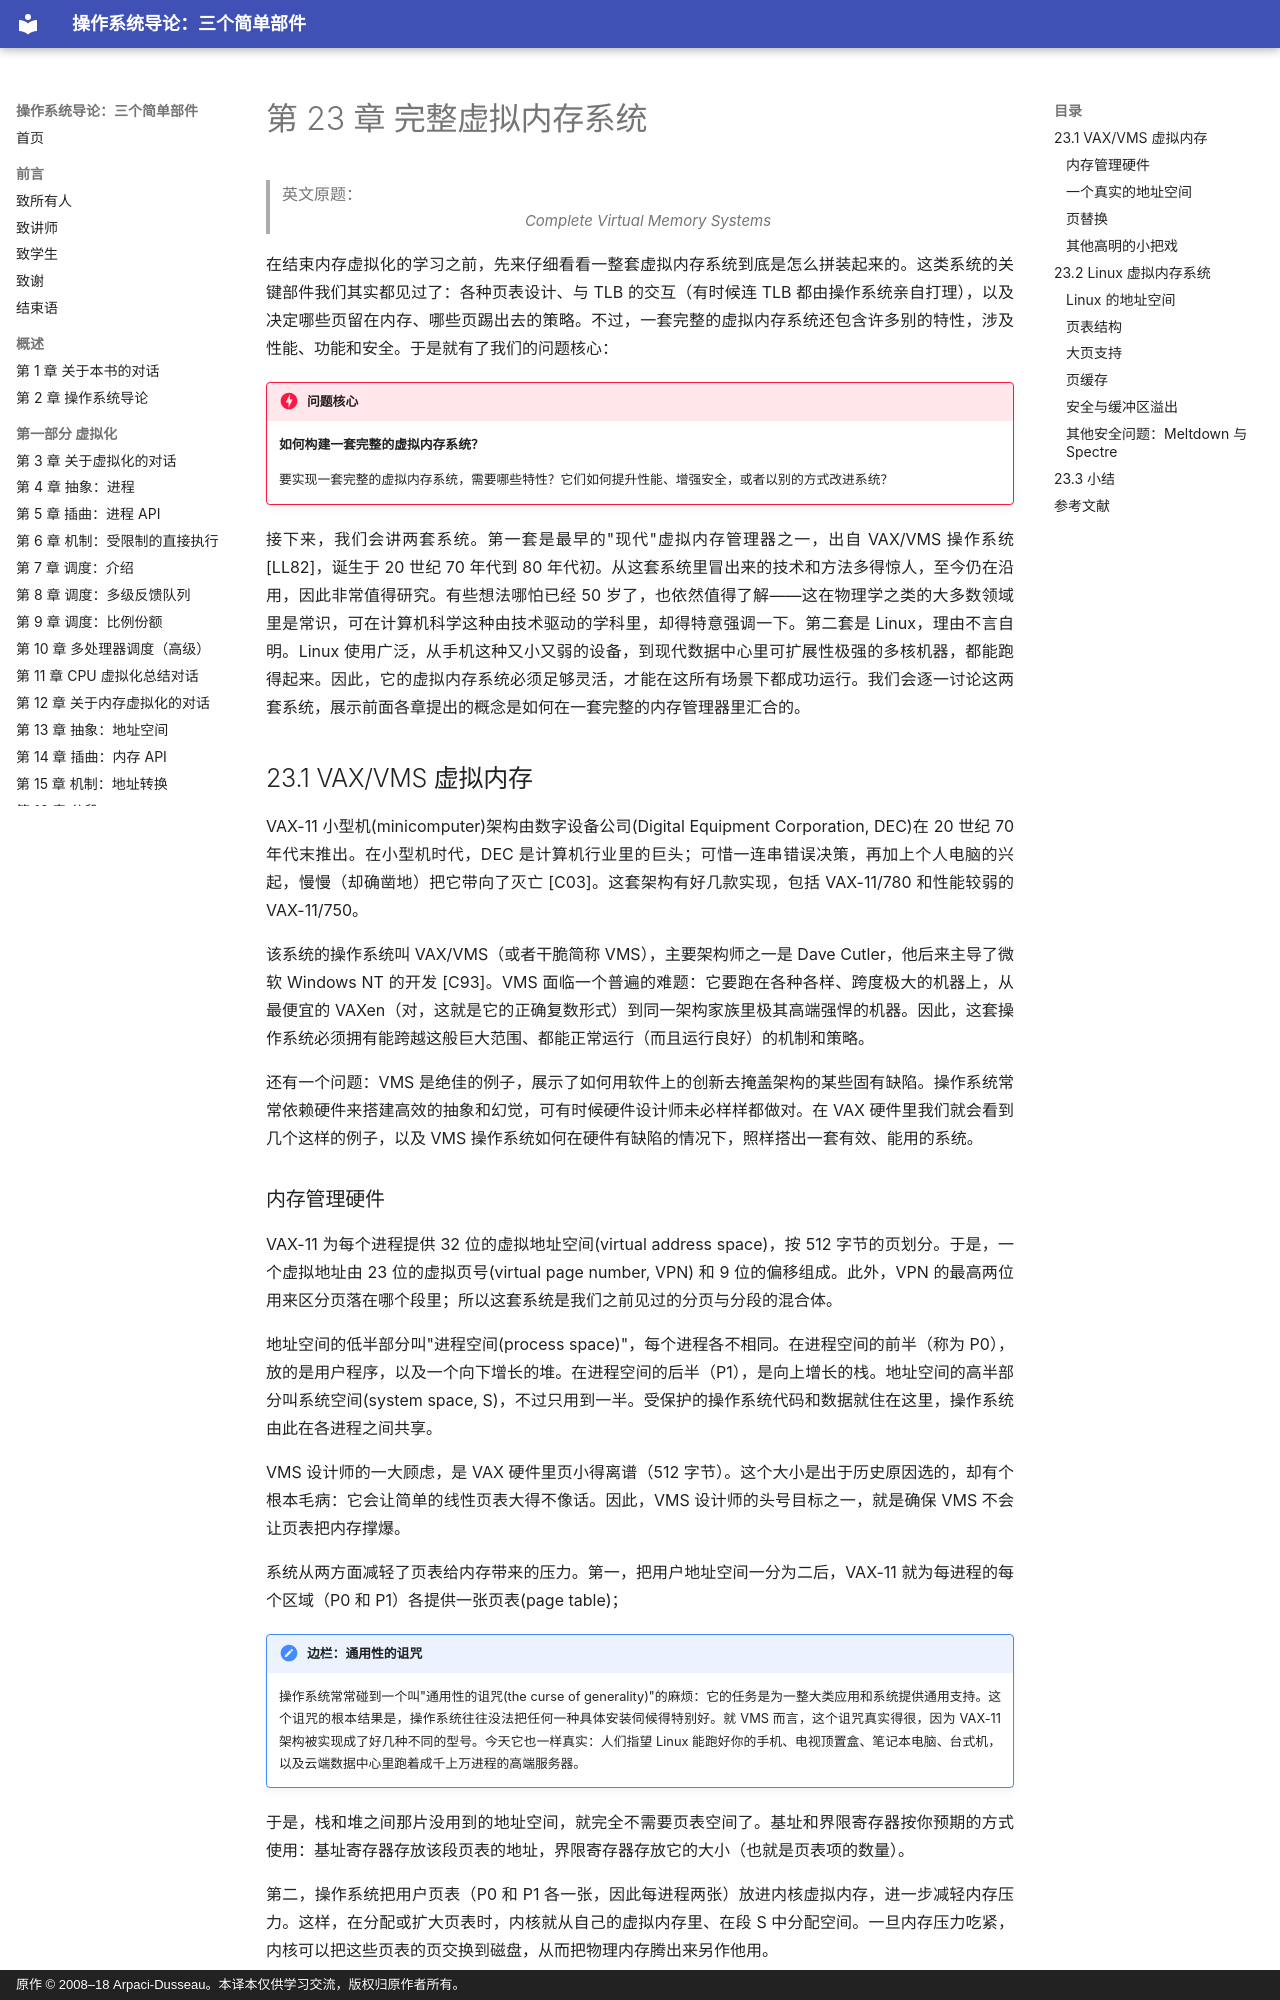

repository: wdwkmooop/ostep-zn · page: 23-complete-vm-systems.html · generator: mkdocs · copyright: 原作 © 2008–18 Arpaci-Dusseau。本译本仅供学习交流，版权归原作者所有。

# 第 23 章 完整虚拟内存系统

> 英文原题：*Complete Virtual Memory Systems*

在结束内存虚拟化的学习之前，先来仔细看看一整套虚拟内存系统到底是怎么拼装起来的。这类系统的关键部件我们其实都见过了：各种页表设计、与 TLB 的交互（有时候连 TLB 都由操作系统亲自打理），以及决定哪些页留在内存、哪些页踢出去的策略。不过，一套完整的虚拟内存系统还包含许多别的特性，涉及性能、功能和安全。于是就有了我们的问题核心：

!!! danger "问题核心"
    **如何构建一套完整的虚拟内存系统？**

    要实现一套完整的虚拟内存系统，需要哪些特性？它们如何提升性能、增强安全，或者以别的方式改进系统？

接下来，我们会讲两套系统。第一套是最早的"现代"虚拟内存管理器之一，出自 VAX/VMS 操作系统 [LL82]，诞生于 20 世纪 70 年代到 80 年代初。从这套系统里冒出来的技术和方法多得惊人，至今仍在沿用，因此非常值得研究。有些想法哪怕已经 50 岁了，也依然值得了解——这在物理学之类的大多数领域里是常识，可在计算机科学这种由技术驱动的学科里，却得特意强调一下。第二套是 Linux，理由不言自明。Linux 使用广泛，从手机这种又小又弱的设备，到现代数据中心里可扩展性极强的多核机器，都能跑得起来。因此，它的虚拟内存系统必须足够灵活，才能在这所有场景下都成功运行。我们会逐一讨论这两套系统，展示前面各章提出的概念是如何在一套完整的内存管理器里汇合的。

## 23.1 VAX/VMS 虚拟内存

VAX-11 小型机(minicomputer)架构由数字设备公司(Digital Equipment Corporation, DEC)在 20 世纪 70 年代末推出。在小型机时代，DEC 是计算机行业里的巨头；可惜一连串错误决策，再加上个人电脑的兴起，慢慢（却确凿地）把它带向了灭亡 [C03]。这套架构有好几款实现，包括 VAX-11/780 和性能较弱的 VAX-11/750。

该系统的操作系统叫 VAX/VMS（或者干脆简称 VMS），主要架构师之一是 Dave Cutler，他后来主导了微软 Windows NT 的开发 [C93]。VMS 面临一个普遍的难题：它要跑在各种各样、跨度极大的机器上，从最便宜的 VAXen（对，这就是它的正确复数形式）到同一架构家族里极其高端强悍的机器。因此，这套操作系统必须拥有能跨越这般巨大范围、都能正常运行（而且运行良好）的机制和策略。

还有一个问题：VMS 是绝佳的例子，展示了如何用软件上的创新去掩盖架构的某些固有缺陷。操作系统常常依赖硬件来搭建高效的抽象和幻觉，可有时候硬件设计师未必样样都做对。在 VAX 硬件里我们就会看到几个这样的例子，以及 VMS 操作系统如何在硬件有缺陷的情况下，照样搭出一套有效、能用的系统。

### 内存管理硬件

VAX-11 为每个进程提供 32 位的虚拟地址空间(virtual address space)，按 512 字节的页划分。于是，一个虚拟地址由 23 位的虚拟页号(virtual page number, VPN) 和 9 位的偏移组成。此外，VPN 的最高两位用来区分页落在哪个段里；所以这套系统是我们之前见过的分页与分段的混合体。

地址空间的低半部分叫"进程空间(process space)"，每个进程各不相同。在进程空间的前半（称为 P0），放的是用户程序，以及一个向下增长的堆。在进程空间的后半（P1），是向上增长的栈。地址空间的高半部分叫系统空间(system space, S)，不过只用到一半。受保护的操作系统代码和数据就住在这里，操作系统由此在各进程之间共享。

VMS 设计师的一大顾虑，是 VAX 硬件里页小得离谱（512 字节）。这个大小是出于历史原因选的，却有个根本毛病：它会让简单的线性页表大得不像话。因此，VMS 设计师的头号目标之一，就是确保 VMS 不会让页表把内存撑爆。

系统从两方面减轻了页表给内存带来的压力。第一，把用户地址空间一分为二后，VAX-11 就为每进程的每个区域（P0 和 P1）各提供一张页表(page table)；

!!! note "边栏：通用性的诅咒"
    操作系统常常碰到一个叫"通用性的诅咒(the curse of generality)"的麻烦：它的任务是为一整大类应用和系统提供通用支持。这个诅咒的根本结果是，操作系统往往没法把任何一种具体安装伺候得特别好。就 VMS 而言，这个诅咒真实得很，因为 VAX-11 架构被实现成了好几种不同的型号。今天它也一样真实：人们指望 Linux 能跑好你的手机、电视顶置盒、笔记本电脑、台式机，以及云端数据中心里跑着成千上万进程的高端服务器。

于是，栈和堆之间那片没用到的地址空间，就完全不需要页表空间了。基址和界限寄存器按你预期的方式使用：基址寄存器存放该段页表的地址，界限寄存器存放它的大小（也就是页表项的数量）。

第二，操作系统把用户页表（P0 和 P1 各一张，因此每进程两张）放进内核虚拟内存，进一步减轻内存压力。这样，在分配或扩大页表时，内核就从自己的虚拟内存里、在段 S 中分配空间。一旦内存压力吃紧，内核可以把这些页表的页交换到磁盘，从而把物理内存腾出来另作他用。

把页表放进内核虚拟内存，意味着地址转换变得更加复杂。比如，要转换 P0 或 P1 里的一个虚拟地址，硬件得先去页表里查那一页的页表项（即该进程的 P0 或 P1 页表）；可这么一查，硬件可能又得先查系统页表（它住在物理内存里）；这次转换完成后，硬件才知道页表所在页的地址，最后才能知道想要的这次内存访问的地址。所幸，VAX 的硬件管理 TLB 让这一切变快了——它通常（但愿）能绕过这番繁琐的查找。
